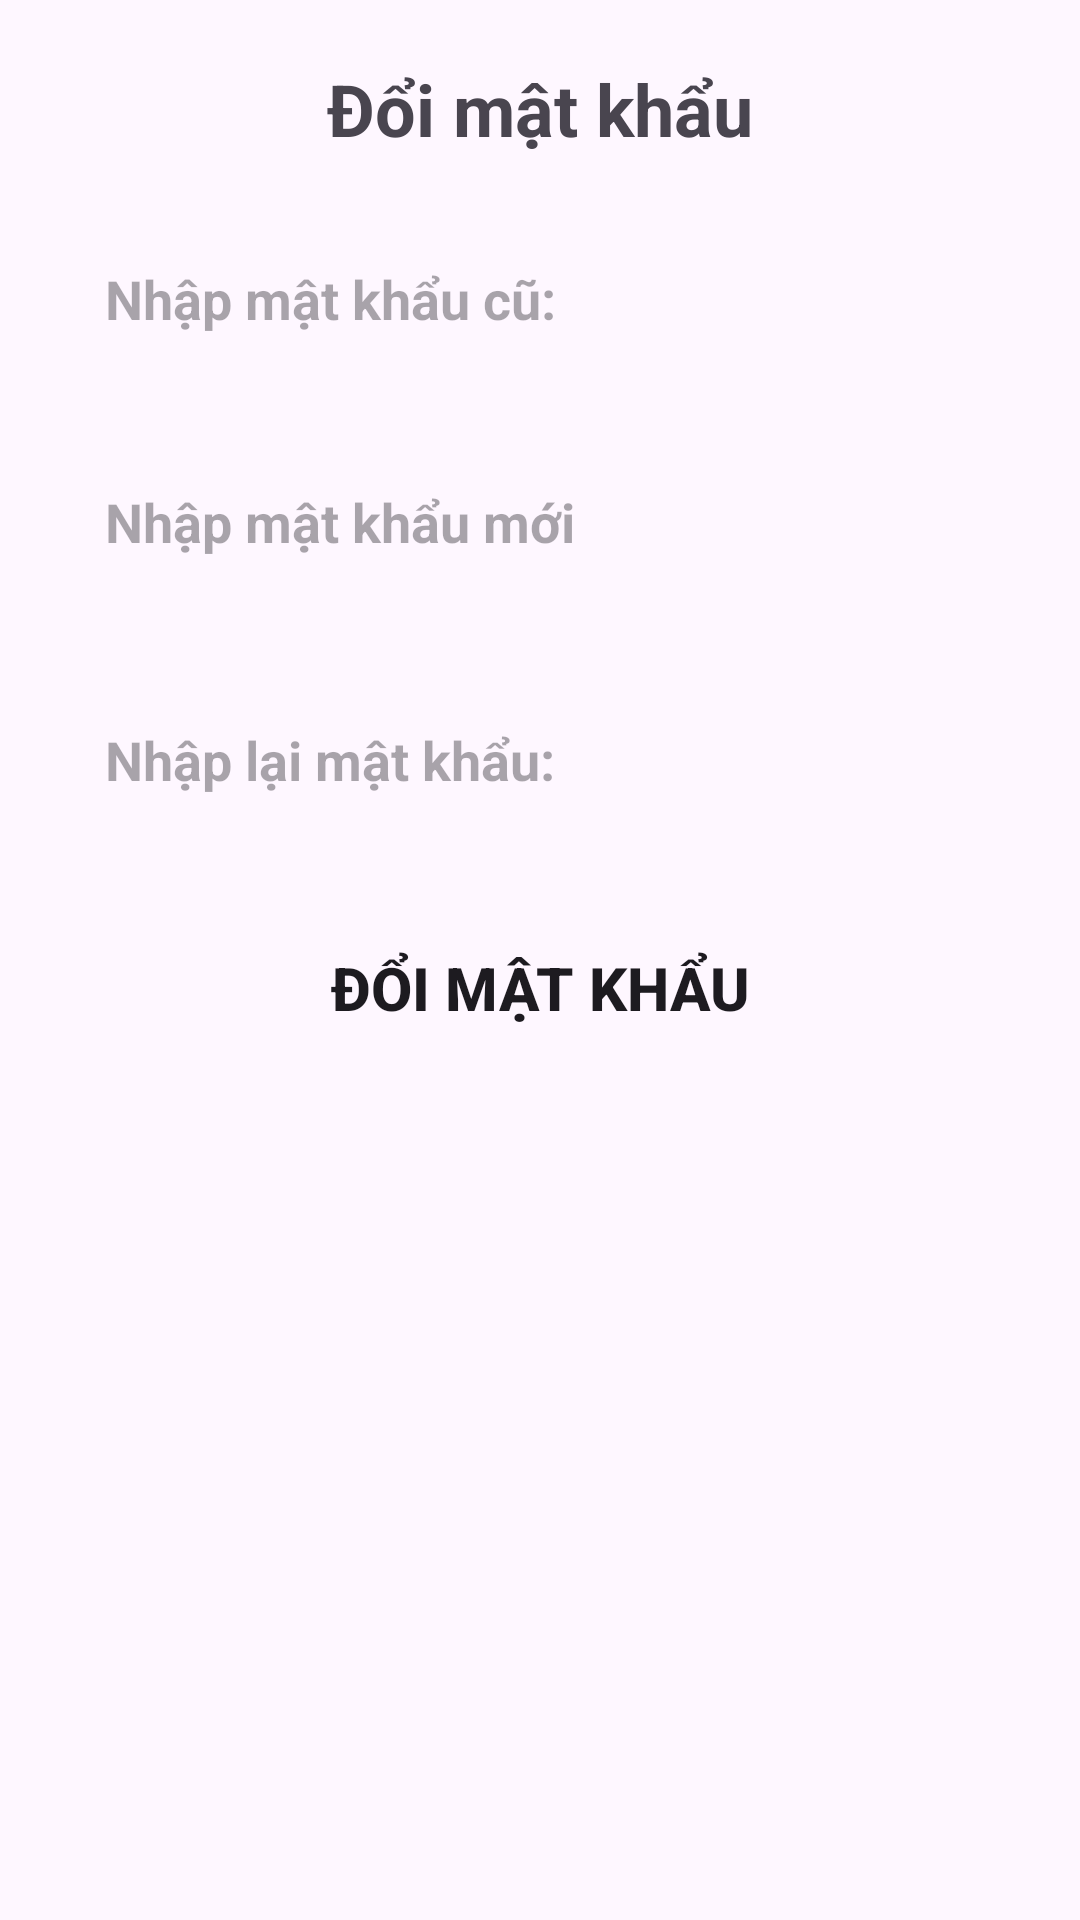

Here is an Android app screen rendered from its layout file. Give the layout XML and the strings, colors and styles it references.
<!-- AndroidManifest.xml: application theme Theme.Sary -->
<!-- res/layout/ui_dialog_doi_mat_khau.xml -->
<?xml version="1.0" encoding="utf-8"?>
<LinearLayout xmlns:android="http://schemas.android.com/apk/res/android"
    android:layout_width="match_parent"
    android:layout_height="match_parent"
    xmlns:app="http://schemas.android.com/apk/res-auto"
    android:orientation="vertical"
    android:paddingTop="20dp"
    android:paddingBottom="20dp">

    <TextView
        android:layout_width="match_parent"
        android:layout_height="wrap_content"
        android:text="Đổi mật khẩu"
        android:textSize="24sp"
        android:textStyle="bold"
        android:gravity="center"
        android:layout_marginBottom="20dp"/>

    <EditText
        android:id="@+id/ChangePass_Old"
        android:layout_width="match_parent"
        android:layout_height="wrap_content"
        android:hint="Nhập mật khẩu cũ: "
        android:textStyle="bold"
        android:layout_marginLeft="20dp"
        android:layout_marginRight="20dp"
        android:layout_marginBottom="20dp"
        android:background="@drawable/radius_shape_12"
        android:backgroundTint="@color/DrakWhite"
        android:padding="15dp"/>

    <EditText
        android:id="@+id/ChangePass_New"
        android:layout_width="match_parent"
        android:layout_height="wrap_content"
        android:hint="Nhập mật khẩu mới"
        android:inputType="textPassword"
        android:textStyle="bold"
        android:layout_marginLeft="20dp"
        android:layout_marginRight="20dp"
        android:layout_marginBottom="25dp"
        android:background="@drawable/radius_shape_12"
        android:backgroundTint="@color/DrakWhite"
        android:padding="15dp"/>

    <EditText
        android:id="@+id/ChangePass_Again"
        android:layout_width="match_parent"
        android:layout_height="wrap_content"
        android:hint="Nhập lại mật khẩu: "
        android:inputType="textPassword"
        android:textStyle="bold"
        android:layout_marginLeft="20dp"
        android:layout_marginRight="20dp"
        android:layout_marginBottom="25dp"
        android:background="@drawable/radius_shape_12"
        android:backgroundTint="@color/DrakWhite"
        android:padding="15dp"/>

    <Button
        android:id="@+id/btn_SignIn"
        android:layout_width="match_parent"
        android:layout_height="wrap_content"
        android:text="Đổi mật khẩu"
        android:textStyle="bold"
        android:textSize="20sp"
        android:layout_marginLeft="20dp"
        android:layout_marginRight="20dp"
        android:background="@drawable/radius_shape_15"
        app:backgroundTint="@color/main"/>


</LinearLayout>
<!-- resources referenced by this layout -->
<resources>
  <color name="DrakWhite">#D9D9D9</color>
  <color name="main">#F79F24</color>
  <style name="Theme.Sary" parent="Base.Theme.Sary" />
  <style name="Base.Theme.Sary" parent="Theme.Material3.DayNight.NoActionBar">
          
          
      </style>
</resources>
